pico-8 play session: no input (idle), after a click and taps of 🅾, ❎, 🅾+❎, 🅾 in the second before t = 0

[t = 1 s] idle ~1s (no d-pad/buttons)
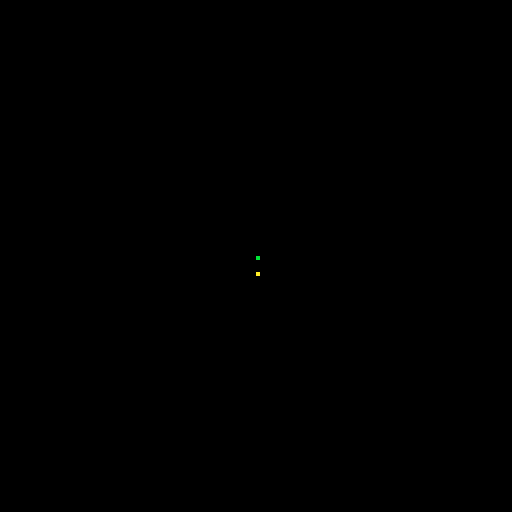

pico-8 cartridge
version 33
__lua__

function call(...)
 local params={...}
 return function(o)
  if type(o)=="function" then
   o(unpack(params))
  end
 end
end

function callm(method, ...)
 local params={...}
 return function(o)
  if type(o)=="table" then
   local m=o[method]
   if type(m)=="function" then
    m(unpack(params))
   end
  end
 end
end

function dot(x, y)
 return {x=x, y=y,
  draw=function(col)
   local c=col or 7
  	pset(x,y,c)
  end
 }
end

function dot2(x, y)
 return function(col)
  local c=col or 7
  pset(x,y,c)
 end
end

function _init()
 drawable={}
 add(drawable, dot(64, 64))
 add(drawable, dot2(64, 68))
end

function _draw()
 cls()
 
 foreach(drawable, callm("draw", 11))
 foreach(drawable, call(10))
end
__gfx__
00000000000000000000000000000000000000000000000000000000000000000000000000000000000000000000000000000000000000000000000000000000
00000000000000000000000000000000000000000000000000000000000000000000000000000000000000000000000000000000000000000000000000000000
00700700000000000000000000000000000000000000000000000000000000000000000000000000000000000000000000000000000000000000000000000000
00077000000000000000000000000000000000000000000000000000000000000000000000000000000000000000000000000000000000000000000000000000
00077000000000000000000000000000000000000000000000000000000000000000000000000000000000000000000000000000000000000000000000000000
00700700000000000000000000000000000000000000000000000000000000000000000000000000000000000000000000000000000000000000000000000000
